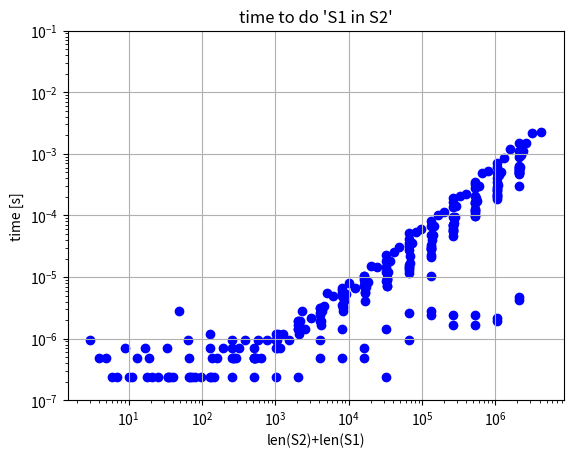

This chart was generated by the following Python code:
# 文字列in文字列の計算量検証

import matplotlib.pyplot as plt
import random
import time

alpha = [chr(ord('a')+ i) for i in range(26)]

T = []
L1 = []
L2 = []
L = []
M = []


for i in range(22):
    for j in range(i, 22):
        l1 = 2**i
        l2 = 2**j + 1
        S1 = ''.join(random.choices(alpha, k=l1))
        S2 = ''.join(random.choices(alpha, k=l2))
        t0 = time.time()
        ok = False
        if S1 in S2:
            ok = True
        deltat = time.time() - t0
        print(l1, l2, deltat)
        T.append(deltat)
        L1.append(l1)
        L2.append(l2)
        L.append(l1+l2)
        M.append(l1*l2)

plt.title('time to do \'S1 in S2\'')

#plt.subplot(221)
plt.scatter(L, T, color='blue', label='len(S2)+len(S1)')
plt.xscale('log')
plt.yscale('log')
plt.ylim([1E-7, 1E-1])

plt.ylabel('time [s]')
plt.xlabel('len(S2)+len(S1)')
plt.grid()

"""
plt.subplot(222)
plt.scatter(M, T, color='green', label='len(S2)*len(S1)')
plt.xscale('log')
plt.yscale('log')
plt.ylim([1E-7, 1E-1])
#plt.title('time to do S1 in S2')
plt.ylabel('time [s]')
plt.xlabel('len(S2)*len(S1)')
plt.grid()

plt.subplot(223)
plt.scatter(L2, T, color='yellow', label='len(S2)')
plt.xscale('log')
plt.yscale('log')
plt.ylim([1E-7, 1E-1])
#plt.title('time to do S1 in S2')
plt.ylabel('time [s]')
plt.xlabel('len(S2)')
plt.grid()

plt.subplot(224)
plt.scatter(L1, T, color='brown', label='len(S1)')
plt.xscale('log')
plt.yscale('log')
plt.ylim([1E-7, 1E-1])
#plt.title('time to do S1 in S2')
plt.ylabel('time [s]')
plt.xlabel('len(S1)')
plt.grid()
"""

#plt.tight_layout()
plt.show()
        